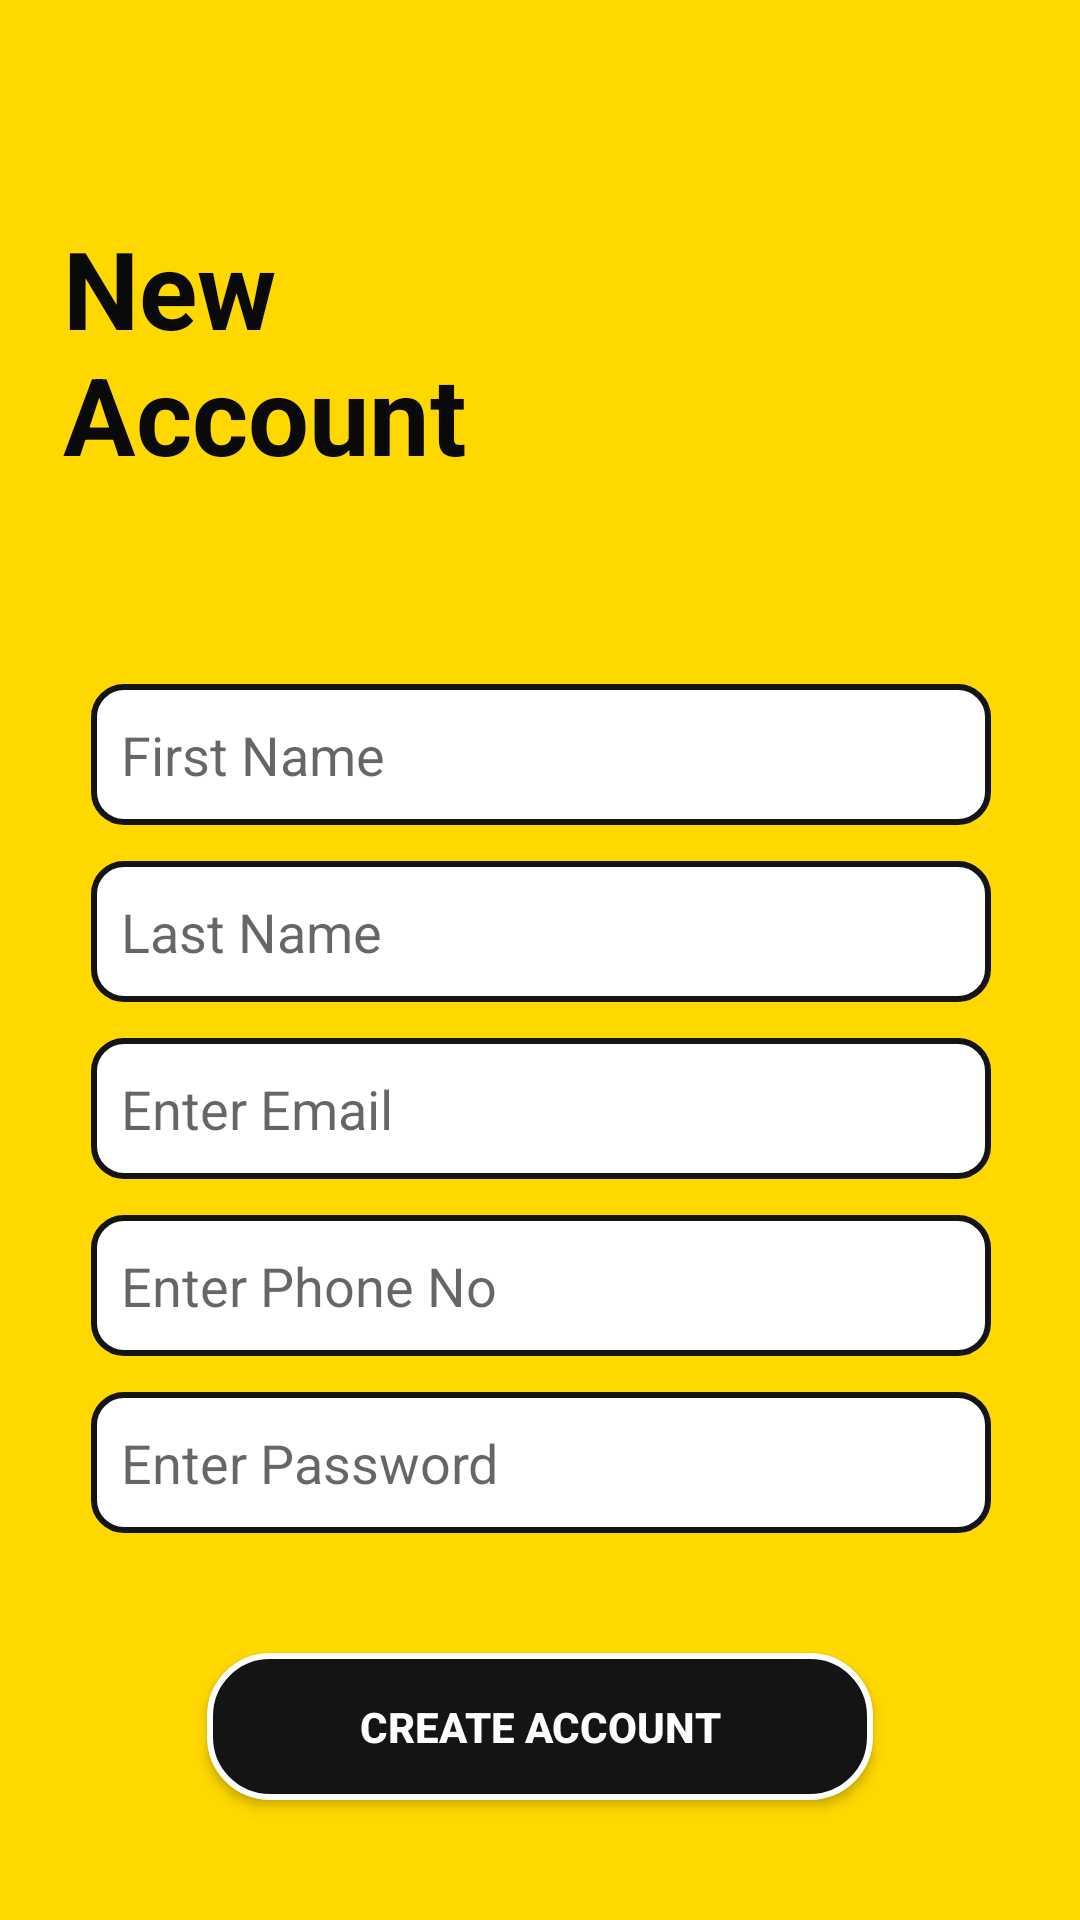

Write the Android layout XML for this screen, with the resource values it uses.
<!-- AndroidManifest.xml: application theme AppTheme -->
<!-- res/layout/activity_createaccount.xml -->
<?xml version="1.0" encoding="utf-8"?>
<androidx.constraintlayout.widget.ConstraintLayout
        xmlns:android="http://schemas.android.com/apk/res/android"
        xmlns:tools="http://schemas.android.com/tools"
        xmlns:app="http://schemas.android.com/apk/res-auto"
        android:layout_width="match_parent"
        android:layout_height="match_parent"
        tools:context=".createaccount" android:background="#FFD800">

    <TextView
            android:text="New Account"
            android:layout_width="181dp"
            android:layout_height="89dp"
            android:id="@+id/textView3" android:textSize="36sp"
            android:textColor="#0A0A0A" android:textStyle="bold" android:layout_marginTop="8dp"
            app:layout_constraintTop_toTopOf="parent" android:layout_marginBottom="8dp"
            app:layout_constraintBottom_toBottomOf="parent" app:layout_constraintVertical_bias="0.119"
            android:layout_marginEnd="8dp" app:layout_constraintEnd_toEndOf="parent" android:layout_marginRight="8dp"
            android:layout_marginStart="8dp" app:layout_constraintStart_toStartOf="parent"
            android:layout_marginLeft="8dp" app:layout_constraintHorizontal_bias="0.079"/>

    <EditText
        android:id="@+id/firstname"
        android:layout_width="300dp"
        android:layout_height="47dp"
        android:layout_marginStart="8dp"
        android:layout_marginLeft="8dp"
        android:layout_marginTop="228dp"
        android:layout_marginEnd="8dp"
        android:layout_marginRight="8dp"
        android:background="@drawable/roundedtext2"
        android:ems="10"
        android:hint="First Name"
        android:inputType="textPersonName"
        android:paddingLeft="10dp"
        app:layout_constraintEnd_toEndOf="parent"
        app:layout_constraintHorizontal_bias="0.505"
        app:layout_constraintStart_toStartOf="parent"
        app:layout_constraintTop_toTopOf="parent" />

    <EditText
        android:id="@+id/lastname"
        android:layout_width="300dp"
        android:layout_height="47dp"
        android:layout_marginStart="8dp"
        android:layout_marginLeft="8dp"
        android:layout_marginTop="12dp"
        android:layout_marginEnd="8dp"
        android:layout_marginRight="8dp"
        android:background="@drawable/roundedtext2"
        android:ems="10"
        android:hint="Last Name"
        android:inputType="textPersonName"
        android:paddingLeft="10dp"
        app:layout_constraintEnd_toEndOf="parent"
        app:layout_constraintHorizontal_bias="0.505"
        app:layout_constraintStart_toStartOf="parent"
        app:layout_constraintTop_toBottomOf="@+id/firstname" />

    <EditText
        android:id="@+id/useremail"
        android:layout_width="300dp"
        android:layout_height="47dp"
        android:layout_marginStart="8dp"
        android:layout_marginLeft="8dp"
        android:layout_marginTop="12dp"
        android:layout_marginEnd="8dp"
        android:layout_marginRight="8dp"
        android:background="@drawable/roundedtext2"
        android:ems="10"
        android:hint="Enter Email"
        android:inputType="textEmailAddress"
        android:paddingLeft="10dp"
        app:layout_constraintEnd_toEndOf="parent"
        app:layout_constraintHorizontal_bias="0.505"
        app:layout_constraintStart_toStartOf="parent"
        app:layout_constraintTop_toBottomOf="@+id/lastname" />

    <EditText
        android:id="@+id/userphone"
        android:layout_width="300dp"
        android:layout_height="47dp"
        android:layout_marginStart="8dp"
        android:layout_marginLeft="8dp"
        android:layout_marginTop="12dp"
        android:layout_marginEnd="8dp"
        android:layout_marginRight="8dp"
        android:background="@drawable/roundedtext2"
        android:ems="10"
        android:hint="Enter Phone No"
        android:inputType="phone"
        android:paddingLeft="10dp"
        app:layout_constraintEnd_toEndOf="parent"
        app:layout_constraintHorizontal_bias="0.505"
        app:layout_constraintStart_toStartOf="parent"
        app:layout_constraintTop_toBottomOf="@+id/useremail" />

    <EditText
        android:id="@+id/userpassword"
        android:layout_width="300dp"
        android:layout_height="47dp"
        android:layout_marginStart="8dp"
        android:layout_marginLeft="8dp"
        android:layout_marginTop="12dp"
        android:layout_marginEnd="8dp"
        android:layout_marginRight="8dp"
        android:background="@drawable/roundedtext2"
        android:ems="10"
        android:hint="Enter Password"
        android:inputType="textPassword"
        android:paddingLeft="10dp"
        app:layout_constraintEnd_toEndOf="parent"
        app:layout_constraintHorizontal_bias="0.505"
        app:layout_constraintStart_toStartOf="parent"
        app:layout_constraintTop_toBottomOf="@+id/userphone" />
    <Button
            android:text="Create Account"
            android:layout_width="222dp"
            android:layout_height="49dp"
            android:id="@+id/createbtn"
            android:background="@drawable/roundedbutton" android:textColor="#FEFCFF" android:textStyle="bold"
            android:layout_marginEnd="8dp" app:layout_constraintEnd_toEndOf="parent" android:layout_marginRight="8dp"
            android:layout_marginStart="8dp" app:layout_constraintStart_toStartOf="parent"
            android:layout_marginLeft="8dp"
            android:layout_marginTop="40dp" app:layout_constraintTop_toBottomOf="@+id/userpassword"
    />
</androidx.constraintlayout.widget.ConstraintLayout>
<!-- resources referenced by this layout -->
<resources>
  <!-- drawable roundedbutton (drawable) -->
  <?xml version="1.0" encoding="utf-8"?>
  <shape xmlns:android="http://schemas.android.com/apk/res/android"
         android:shape="rectangle">
      <solid android:color="#141414"/>
      <corners android:radius="20dp"/>
      <stroke android:width="2dp" android:color="#ffff"/>
  </shape>
  <!-- drawable roundedtext2 (drawable) -->
  <?xml version="1.0" encoding="utf-8"?>
  <shape xmlns:android="http://schemas.android.com/apk/res/android"
         android:shape="rectangle">
      <solid android:color="#ffff"/>
      <corners android:radius="10dp"/>
      <stroke android:width="2dp" android:color="#141414"/>
  </shape>
  <style name="AppTheme" parent="Theme.AppCompat.Light.DarkActionBar">
          
          <item name="colorPrimary">@color/colorPrimary</item>
          <item name="colorPrimaryDark">@color/colorPrimaryDark</item>
          <item name="colorAccent">@color/colorAccent</item>
      </style>
  <color name="colorPrimary">#FFEB3B</color>
  <color name="colorPrimaryDark">#FFD800</color>
  <color name="colorAccent">#000000</color>
</resources>
